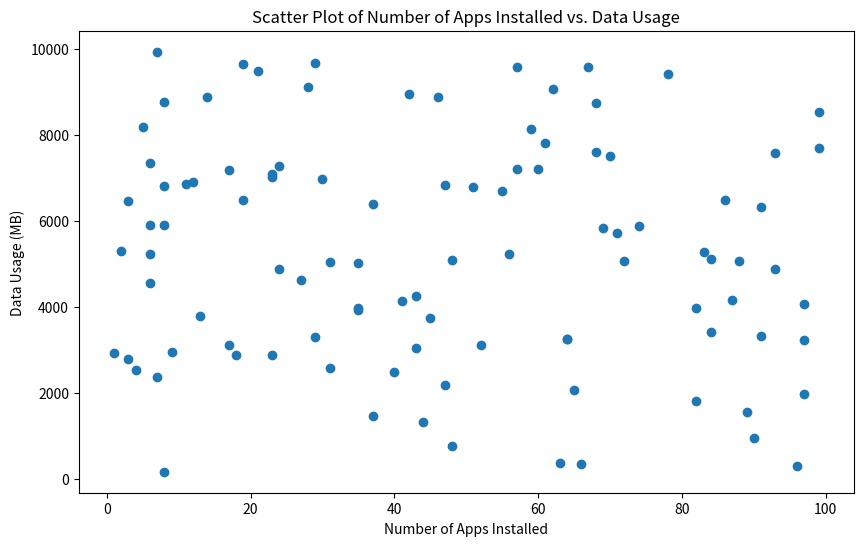

Reproduce this figure in Python. (Note: this script raises an exception after producing the figure.)
import matplotlib.pyplot as plt
import numpy as np
import pandas as pd

# Sample data
data = {
    'Number of Apps Installed': np.random.randint(1, 100, 100),
    'Data Usage (MB)': np.random.randint(100, 10000, 100)
}

# Create a DataFrame
df = pd.DataFrame(data)

# Create a scatter plot
plt.figure(figsize=(10, 6))
plt.scatter(df['Number of Apps Installed'], df['Data Usage (MB)'])

# Set title and labels
plt.title('Scatter Plot of Number of Apps Installed vs. Data Usage')
plt.xlabel('Number of Apps Installed')
plt.ylabel('Data Usage (MB)')

# Show the plot
plt.show()
plt.savefig('png_files/plot_37491323.png')